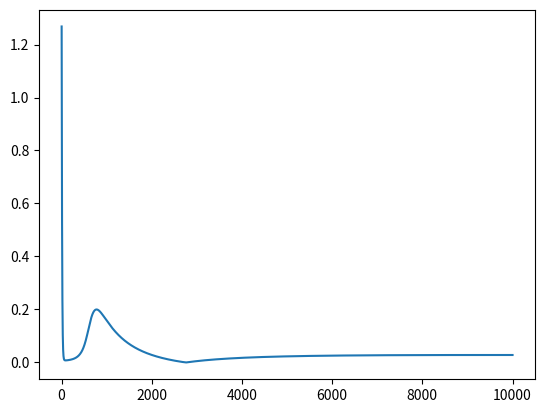

Reproduce this figure in Python.
import numpy as np
import matplotlib.pyplot as plt
import numpy as np


class Neural_Network():
    def __init__(self, input_data, output_layer, learning_rate):
        self.learning_rate = learning_rate
        self.input_layer = input_data
        
        
        self.weights1 = np.random.rand(self.input_layer.shape[1],2) 
        self.weights2 = np.random.rand(2,1) 
        self.bias1 = 0
        self.bias2 = 0

        self.real_output = output_layer
        self.predicted_output = np.zeros(self.real_output.shape)
        
    def sigmoid(self, z):
        return 1/(1 + np.exp(-z)) 
    
    def sigmoid_derivative(self, z):
        return z * (1 - z)
    
    #feedforward process
    # o----->o
    def prediction(self, input_array):
        self.input_layer = input_array
        #calculation of Layer_2
        self.z1 = np.dot(self.input_layer, self.weights1) + self.bias1
        self.hidden_layer  = self.sigmoid(self.z1)
        
        #calculation of Layer_3(Predicted_Output_layer)
        self.z2 = np.dot(self.hidden_layer, self.weights2)  + self.bias2
        self.predicted_output = self.sigmoid(self.z2)
        return self.predicted_output
    #backpropagation process
    #o<-------o
    def backpropagation(self):
        #calculating the derivatives with the chain rule
        #loss function MSE
        #derivative  of the MSE Function
        error = 2*(self.predicted_output - self.real_output)
        #derivative of the sigmoid function 
        derivative_sigmoid1 = self.sigmoid_derivative(self.predicted_output)
        weights2_update = np.dot(self.hidden_layer.T , error * derivative_sigmoid1)
        
        weights1_update = np.dot(self.input_layer.T,  (np.dot(error * 
                        self.sigmoid_derivative(self.predicted_output), self.weights2.T) * 
                        self.sigmoid_derivative(self.hidden_layer)))
        
        #update the weights with gradient descent
        self.weights2 -= weights2_update * self.learning_rate
        self.weights1 -= weights1_update * self.learning_rate
        
        return error
        
    def training(self, number_of_training):
        loss_value_list = []
        for i in range (0, number_of_training):
            self.prediction(self.input_layer)
            loss_value_list.append(sum(self.backpropagation()))
            
        loss_value_arr = np.array(loss_value_list)
        la = loss_value_arr
        epoch = np.array(range(1,number_of_training + 1))
        epoch = epoch.reshape(number_of_training,1)
        #plot the absolute value of the error
        plt.plot(epoch, abs(loss_value_arr))
        plt.show


def main():
    training_inputs = np.array([[0,0],
                                [0,1],
                                [1,0],
                                [1,1]])

    training_outputs = np.array([[0,1,1,0]]).T

    #if the lerning rate is to small it takes longer for the network to learn
    epochs = 10000
    learning_rate = 0.3
    neural_network1 = Neural_Network(training_inputs, training_outputs, learning_rate)
    neural_network1.training(epochs)
    
    #prediction to test how good the network works
    test = np.array([0,1])
    result = neural_network1.prediction(test)
    print(f'Input Array: {test}')
    print(f'Prediction:  {result}')

if __name__ == '__main__':
    main()

